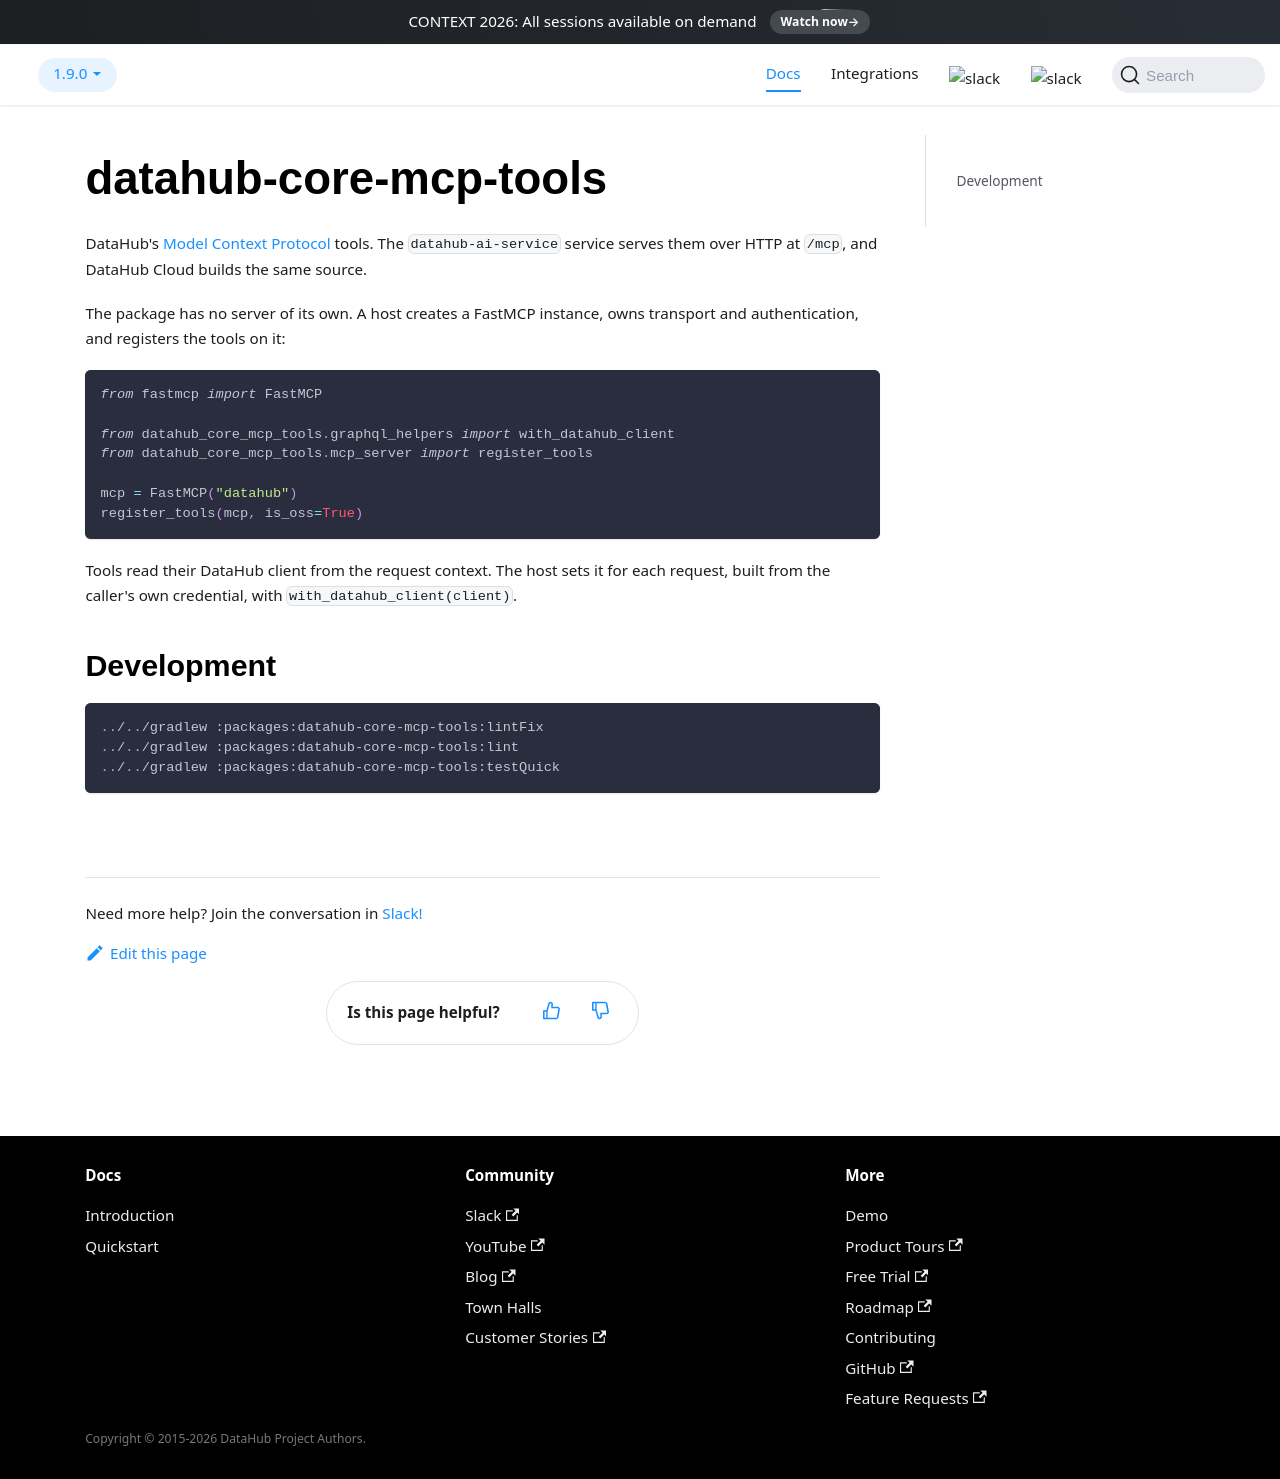

repository: datahub-project/datahub · page: docs/packages/datahub-core-mcp-tools/index.html · generator: docusaurus

# datahub-core-mcp-tools

DataHub's [Model Context Protocol](https://modelcontextprotocol.io) tools. The `datahub-ai-service`
service serves them over HTTP at `/mcp`, and DataHub Cloud builds the same source.

The package has no server of its own. A host creates a FastMCP instance, owns transport and
authentication, and registers the tools on it:

```python
from fastmcp import FastMCP

from datahub_core_mcp_tools.graphql_helpers import with_datahub_client
from datahub_core_mcp_tools.mcp_server import register_tools

mcp = FastMCP("datahub")
register_tools(mcp, is_oss=True)
```

Tools read their DataHub client from the request context. The host sets it for each request,
built from the caller's own credential, with `with_datahub_client(client)`.

## Development

```bash
../../gradlew :packages:datahub-core-mcp-tools:lintFix
../../gradlew :packages:datahub-core-mcp-tools:lint
../../gradlew :packages:datahub-core-mcp-tools:testQuick
```
